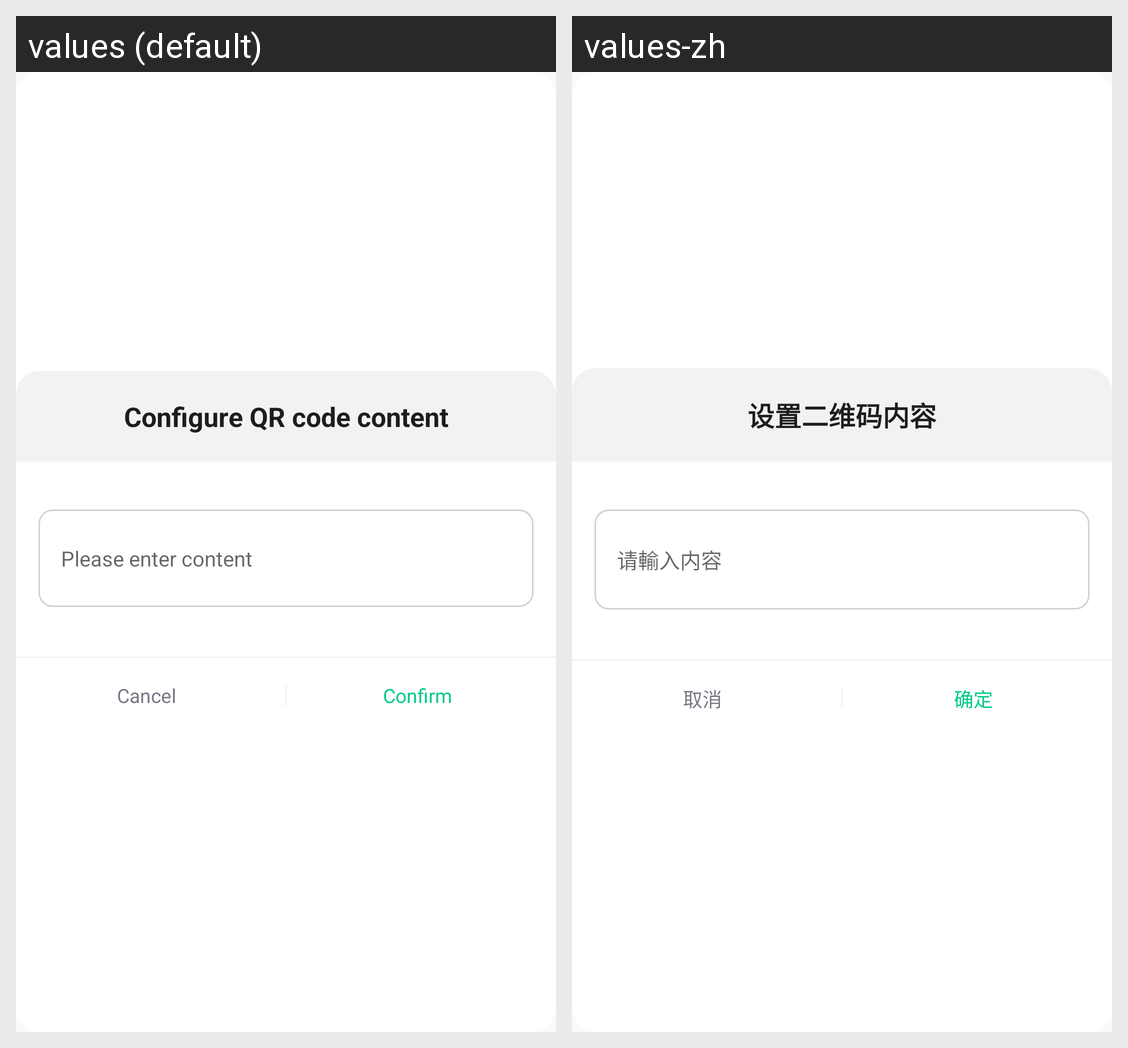

The same Android screen rendered under two of its app's locales, left to right. List the strings drawn on it with the default value and each locale's translation.
Android screen res/layout/dialog_edit.xml rendered under 2 locales, left to right: values (default), values-zh. Device: Nexus 5 (rendered at 1080×1920; each locale shown at half size, 540×960, under a caption strip naming it); theme AppTheme.
Strings drawn on this screen, with the default value and each locale's value (text and hints the layout hard-codes, and strings that could not be matched under every locale, appear in the picture but are not listed):

set_qr_content
  values: Configure QR code content
  values-zh: 设置二维码内容

set_pls_content
  values: Please enter content
  values-zh: 请輸入内容

action_cancel
  values: Cancel
  values-zh: 取消

action_confirm
  values: Confirm
  values-zh: 确定
